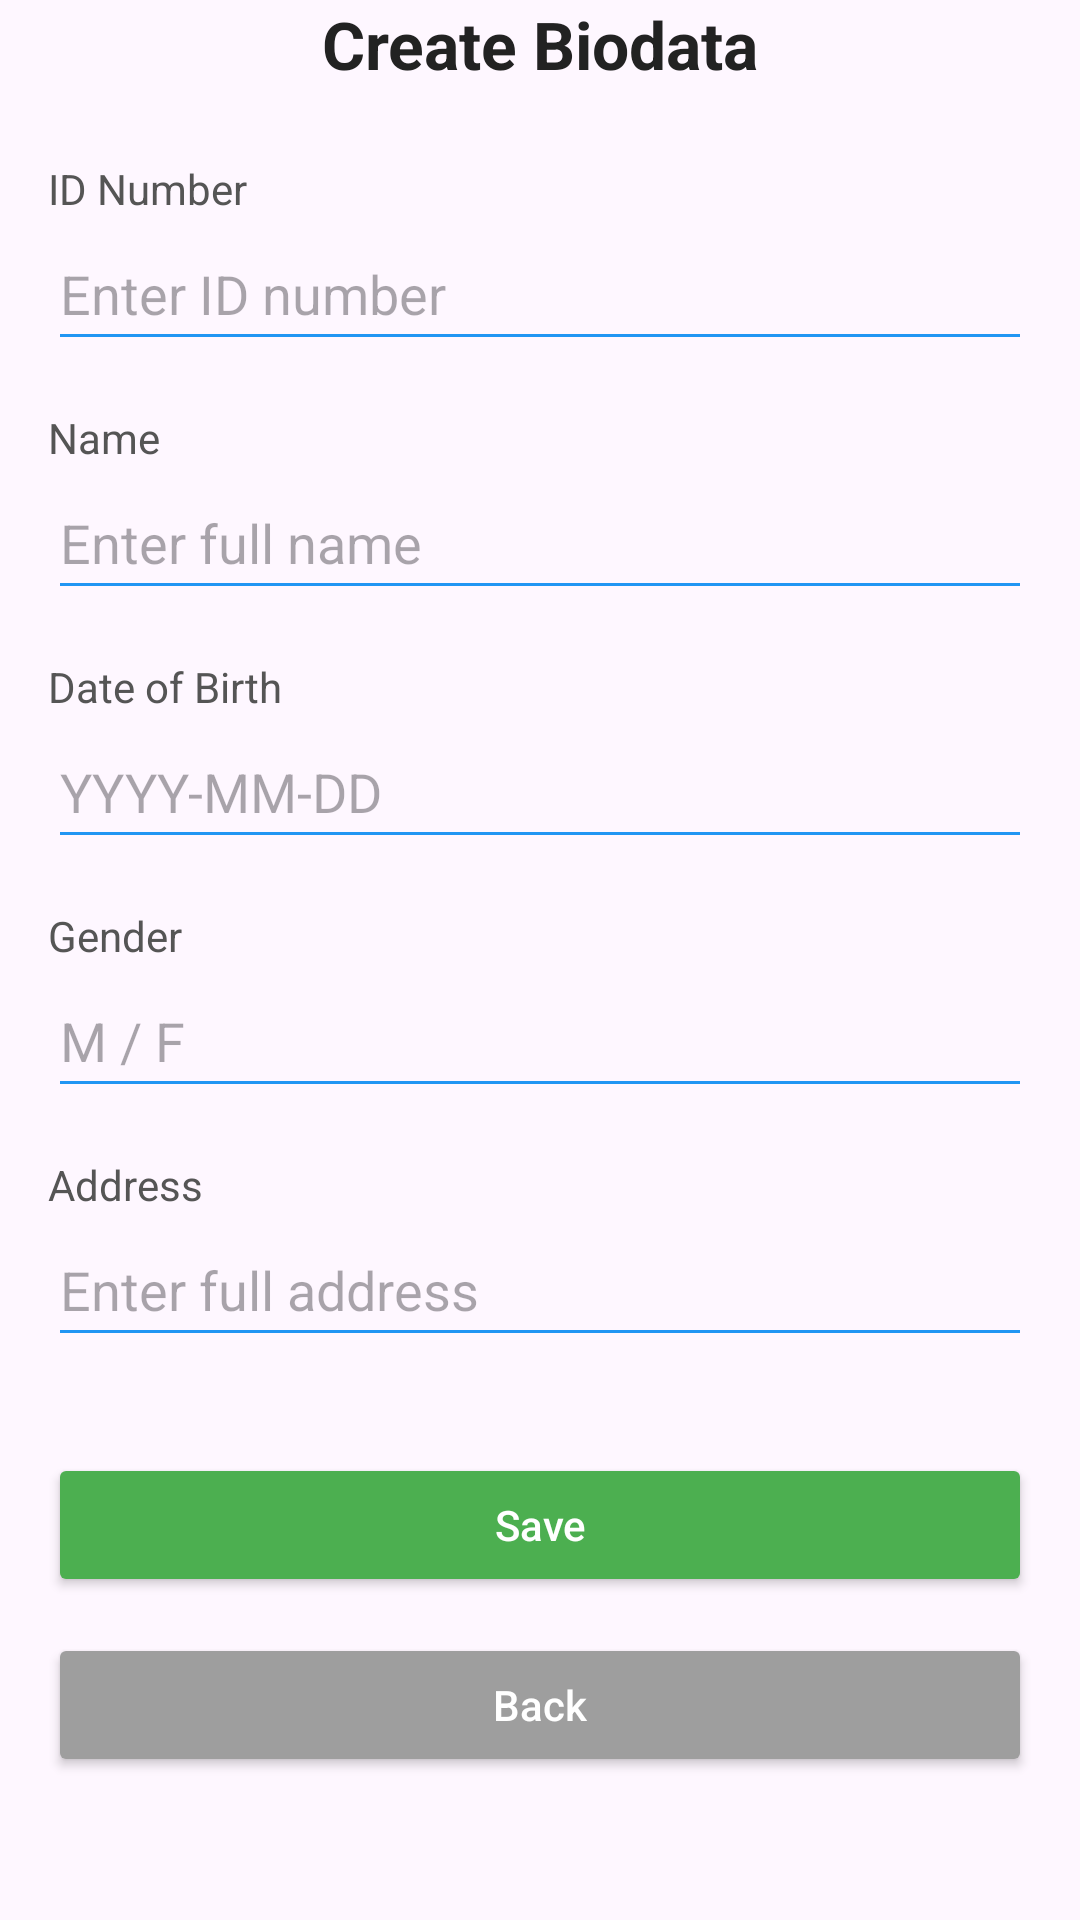

Layout XML and referenced resources for this Android screen:
<!-- AndroidManifest.xml: application theme Theme.Lab3sitiharnieamirah -->
<!-- res/layout/activity_create_biodata.xml -->
<?xml version="1.0" encoding="utf-8"?>
<androidx.constraintlayout.widget.ConstraintLayout
    xmlns:android="http://schemas.android.com/apk/res/android"
    xmlns:app="http://schemas.android.com/apk/res-auto"
    xmlns:tools="http://schemas.android.com/tools"
    android:id="@+id/main"
    android:layout_width="match_parent"
    android:layout_height="match_parent"
    tools:context=".CreateBiodataActivity">

    
    <TextView
        android:id="@+id/titleText"
        android:layout_width="wrap_content"
        android:layout_height="wrap_content"
        android:text="Create Biodata"
        android:textAppearance="@style/TextAppearance.AppCompat.Large"
        android:textStyle="bold"
        android:textColor="#222222"
        app:layout_constraintTop_toTopOf="parent"
        app:layout_constraintStart_toStartOf="parent"
        app:layout_constraintEnd_toEndOf="parent" />

    
    <TextView
        android:id="@+id/labelId"
        android:layout_width="wrap_content"
        android:layout_height="wrap_content"
        android:text="ID Number"
        android:textColor="#555555"
        android:textSize="14sp"
        app:layout_constraintTop_toBottomOf="@id/titleText"
        app:layout_constraintStart_toStartOf="parent"
        android:layout_marginTop="24dp"
        android:layout_marginStart="16dp" />

    <EditText
        android:id="@+id/editTextId"
        android:layout_width="0dp"
        android:layout_height="wrap_content"
        android:layout_marginStart="16dp"
        android:layout_marginEnd="16dp"
        android:backgroundTint="#2196F3"
        android:hint="Enter ID number"
        android:inputType="number"
        android:maxLength="10"
        android:minHeight="48dp"
        app:layout_constraintEnd_toEndOf="parent"
        app:layout_constraintStart_toStartOf="parent"
        app:layout_constraintTop_toBottomOf="@id/labelId" />

    
    <TextView
        android:id="@+id/labelName"
        android:layout_width="wrap_content"
        android:layout_height="wrap_content"
        android:text="Name"
        android:textColor="#555555"
        android:textSize="14sp"
        app:layout_constraintTop_toBottomOf="@id/editTextId"
        app:layout_constraintStart_toStartOf="parent"
        android:layout_marginTop="16dp"
        android:layout_marginStart="16dp" />

    <EditText
        android:id="@+id/editTextName"
        android:layout_width="0dp"
        android:layout_height="wrap_content"
        android:layout_marginStart="16dp"
        android:layout_marginEnd="16dp"
        android:backgroundTint="#2196F3"
        android:hint="Enter full name"
        android:inputType="textPersonName"
        android:maxLength="50"
        android:minHeight="48dp"
        app:layout_constraintEnd_toEndOf="parent"
        app:layout_constraintStart_toStartOf="parent"
        app:layout_constraintTop_toBottomOf="@id/labelName" />

    
    <TextView
        android:id="@+id/labelDob"
        android:layout_width="wrap_content"
        android:layout_height="wrap_content"
        android:text="Date of Birth"
        android:textColor="#555555"
        android:textSize="14sp"
        app:layout_constraintTop_toBottomOf="@id/editTextName"
        app:layout_constraintStart_toStartOf="parent"
        android:layout_marginTop="16dp"
        android:layout_marginStart="16dp" />

    <EditText
        android:id="@+id/editTextDob"
        android:layout_width="0dp"
        android:layout_height="wrap_content"
        android:layout_marginStart="16dp"
        android:layout_marginEnd="16dp"
        android:backgroundTint="#2196F3"
        android:hint="YYYY-MM-DD"
        android:inputType="text"
        android:minHeight="48dp"
        app:layout_constraintEnd_toEndOf="parent"
        app:layout_constraintStart_toStartOf="parent"
        app:layout_constraintTop_toBottomOf="@id/labelDob" />

    
    <TextView
        android:id="@+id/labelGender"
        android:layout_width="wrap_content"
        android:layout_height="wrap_content"
        android:text="Gender"
        android:textColor="#555555"
        android:textSize="14sp"
        app:layout_constraintTop_toBottomOf="@id/editTextDob"
        app:layout_constraintStart_toStartOf="parent"
        android:layout_marginTop="16dp"
        android:layout_marginStart="16dp" />

    <EditText
        android:id="@+id/editTextGender"
        android:layout_width="0dp"
        android:layout_height="wrap_content"
        android:layout_marginStart="16dp"
        android:layout_marginEnd="16dp"
        android:backgroundTint="#2196F3"
        android:hint="M / F"
        android:inputType="text"
        android:maxLength="1"
        android:minHeight="48dp"
        app:layout_constraintEnd_toEndOf="parent"
        app:layout_constraintStart_toStartOf="parent"
        app:layout_constraintTop_toBottomOf="@id/labelGender" />

    
    <TextView
        android:id="@+id/labelAddress"
        android:layout_width="wrap_content"
        android:layout_height="wrap_content"
        android:text="Address"
        android:textColor="#555555"
        android:textSize="14sp"
        app:layout_constraintTop_toBottomOf="@id/editTextGender"
        app:layout_constraintStart_toStartOf="parent"
        android:layout_marginTop="16dp"
        android:layout_marginStart="16dp" />

    <EditText
        android:id="@+id/editTextAddress"
        android:layout_width="0dp"
        android:layout_height="wrap_content"
        android:layout_marginStart="16dp"
        android:layout_marginEnd="16dp"
        android:backgroundTint="#2196F3"
        android:hint="Enter full address"
        android:inputType="textPostalAddress"
        android:minHeight="48dp"
        app:layout_constraintEnd_toEndOf="parent"
        app:layout_constraintStart_toStartOf="parent"
        app:layout_constraintTop_toBottomOf="@id/labelAddress" />

    <Button
        android:id="@+id/buttonSave"
        android:layout_width="0dp"
        android:layout_height="wrap_content"
        android:text="Save"
        android:textAllCaps="false"
        android:backgroundTint="#4CAF50"
        android:textColor="#FFFFFF"
        android:layout_marginTop="32dp"
        app:layout_constraintTop_toBottomOf="@id/editTextAddress"
        app:layout_constraintStart_toStartOf="parent"
        app:layout_constraintEnd_toEndOf="parent"
        android:layout_marginStart="16dp"
        android:layout_marginEnd="16dp" />

    <Button
        android:id="@+id/buttonBack"
        android:layout_width="0dp"
        android:layout_height="wrap_content"
        android:text="Back"
        android:textAllCaps="false"
        android:backgroundTint="#9E9E9E"
        android:textColor="#FFFFFF"
        android:layout_marginTop="12dp"
        app:layout_constraintTop_toBottomOf="@id/buttonSave"
        app:layout_constraintStart_toStartOf="parent"
        app:layout_constraintEnd_toEndOf="parent"
        android:layout_marginStart="16dp"
        android:layout_marginEnd="16dp" />

</androidx.constraintlayout.widget.ConstraintLayout>
<!-- resources referenced by this layout -->
<resources>
  <style name="Theme.Lab3sitiharnieamirah" parent="Base.Theme.Lab3sitiharnieamirah" />
  <style name="Base.Theme.Lab3sitiharnieamirah" parent="Theme.Material3.DayNight.NoActionBar">
          
          
      </style>
</resources>
